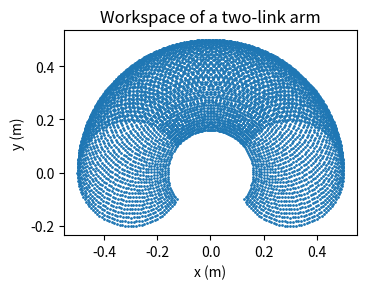

Generate this figure with matplotlib:
# Plot all points the two-link arm can reach
import math
import matplotlib.pyplot as plt

L1, L2 = 0.30, 0.20
xs, ys = [], []
for a1 in range(0, 181, 3):        # shoulder 0..180
    for a2 in range(-150, 151, 3):  # elbow -150..150
        t1, t2 = math.radians(a1), math.radians(a2)
        xs.append(L1*math.cos(t1) + L2*math.cos(t1+t2))
        ys.append(L1*math.sin(t1) + L2*math.sin(t1+t2))

plt.figure(figsize=(5, 3))
plt.scatter(xs, ys, s=1)
plt.gca().set_aspect("equal")
plt.title("Workspace of a two-link arm")
plt.xlabel("x (m)")
plt.ylabel("y (m)")
plt.tight_layout()
plt.savefig("workspace.png", dpi=150)
print("points:", len(xs))
print("max reach:", round(max(
    math.hypot(x, y) for x, y in zip(xs, ys)), 3), "m")
